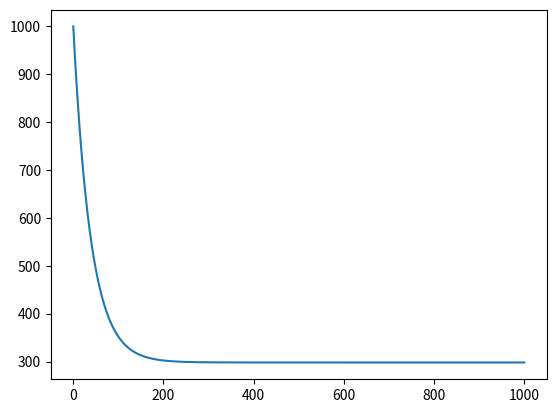

Write Python code to recreate this figure.
'''
Caso practico de aplicacion de Runge-Kutta de O(h)=4
	Usando la ley de enfriamiento de Newton, se puede predecir la temperatura de un cuerpo
	al ser enfriado por convección para sistemas con Bi<0.1 (Número de Biot)
	T(t)		pCpV[dT/dt] = -hA(T-Tinf)		T(0) = Tinc
	Los datos son para una pieza metalica de acero del tamaño de una moneda enfriada con aire
'''

import numpy as np
import matplotlib.pyplot as plt


# Datos
Tinf = 298.		# Temperatura del entorno °K
Cp = 500.		# Capacidad Calorifica especifica [J/kg*°K]
rho = 7800.		# Densidad del objeto [kg/cm^3]
h = 100.		# Coeficiente de tranferencia de energia [W/m^2*°k]
A = 1e-4		# Area Superficial [m^2]
V = 1e-7		# Volumen [m^3]

# Condicion Inicial
t = 0.			# Tiempo	
Tinc = 1000.	# Temperatura Inicial
u = Tinc		# Cambio de variable, o variable a resolver

'''
Despeje de la derivada: 
	u(t)=T(t)
	[du/dt] = -[hA/pCpV](u - Tinf)
	f(u,t) = -[hA/pCpV](u - Tinf)
	u(0) = uinc = T(0) = Tinc

'''


# Campo de direcciones
def f(u, t):
	return -h*A*(u-Tinf)/(rho*Cp*V)


# Solucion
tsol = [t]		# Solucion del tiempo
Tsol = [u]		# Solucion de la Temperatura
dt = 0.001
tfin = 1000		# Tiempo Final en sg

while t < tfin:
	k1 = f(u,t)
	k2 = f(u+dt*k1/2, t+dt/2)
	k3 = f(u+dt*k2/2, t+dt/2)
	k4 = f(u+dt*k3, t+dt)
	u = u + (k1 + 2*k2 + 2*k3 + k4)*dt/6
	t = t + dt
	Tsol.append(u)
	tsol.append(t)


plt.plot(tsol, Tsol)
plt.show()



'''
Método de Runge Kutta de cuarto orden ecuaciones diferenciales ordinarias en Python. 
(2019, 31 octubre). [Vídeo]. YouTube. 
https://www.youtube.com/watch?v=V1DAmS_rmYQ&ab_channel=CursosAbiertosUniversidad
'''